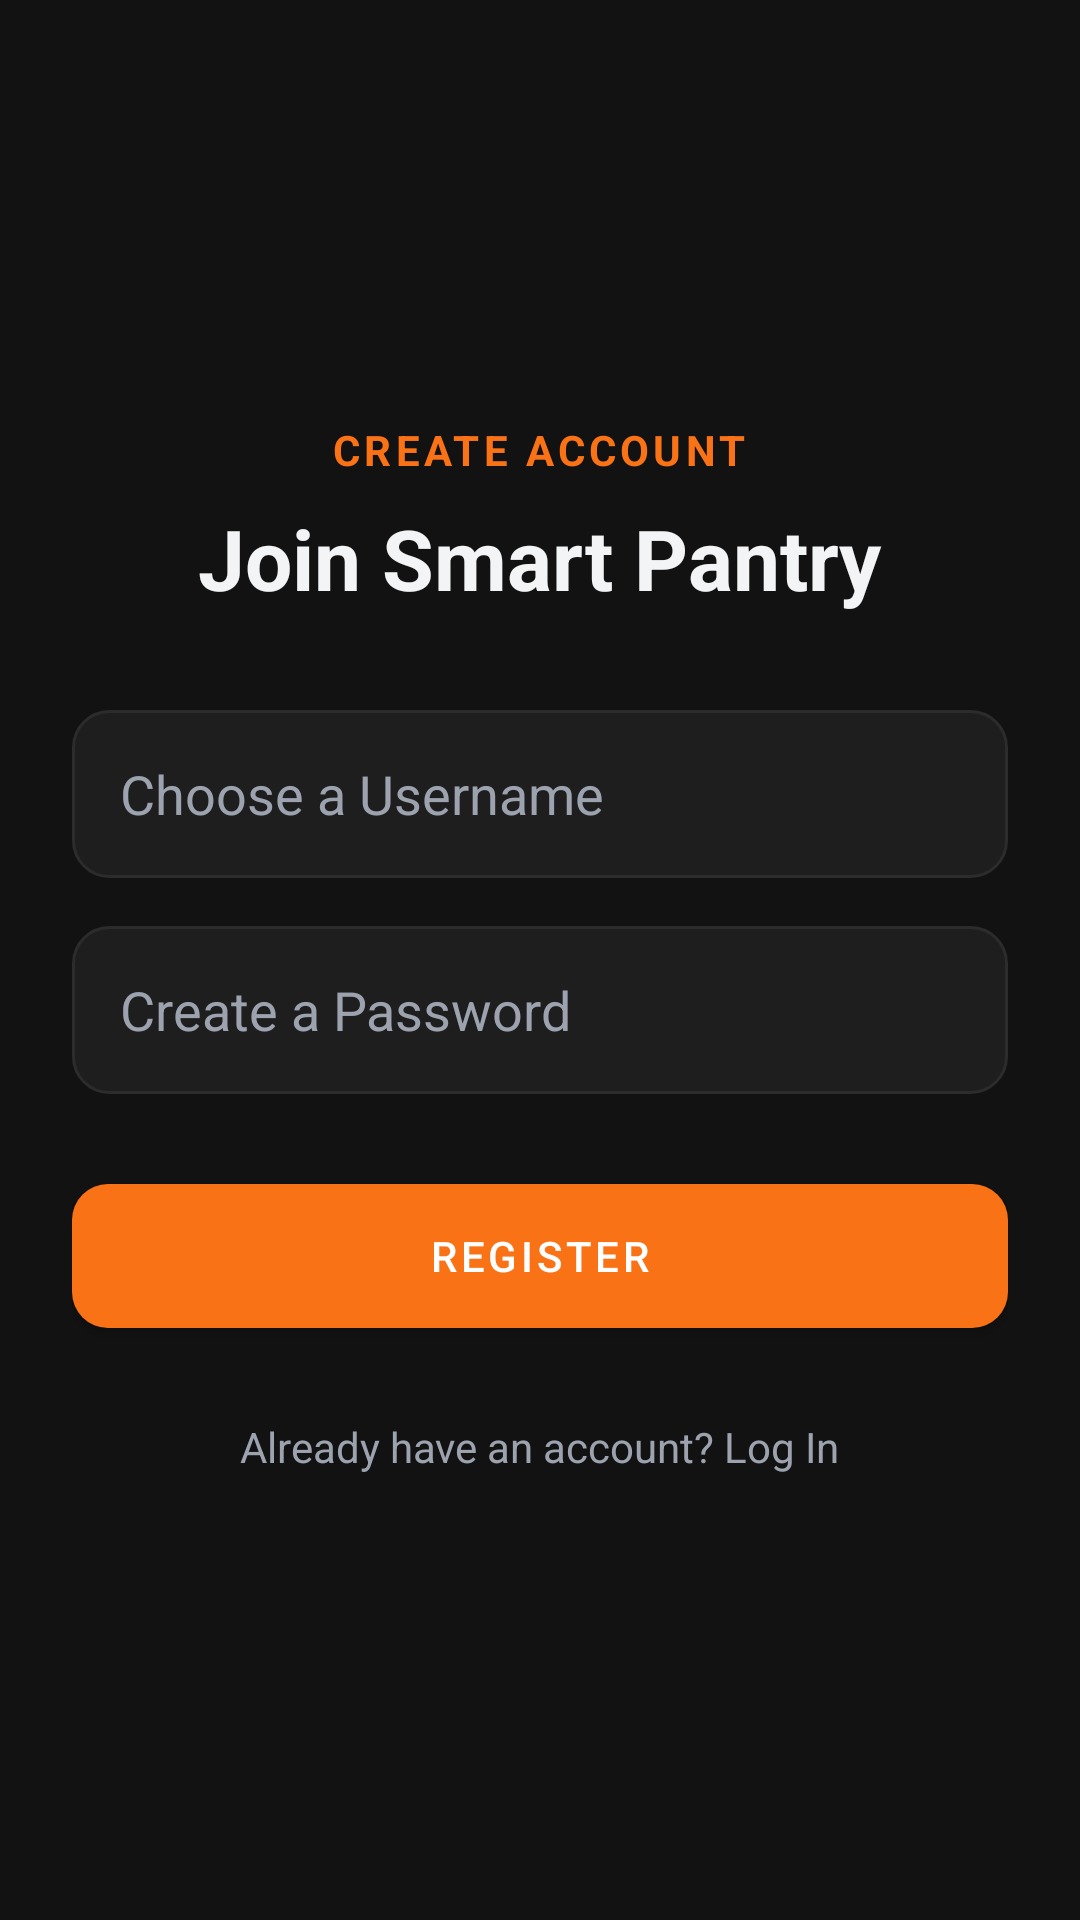

Layout XML and referenced resources for this Android screen:
<!-- AndroidManifest.xml: application theme Theme.SmartPantryManager -->
<!-- res/layout/activity_register.xml -->
<?xml version="1.0" encoding="utf-8"?>
<LinearLayout xmlns:android="http://schemas.android.com/apk/res/android"
    xmlns:app="http://schemas.android.com/apk/res-auto"
    android:layout_width="match_parent"
    android:layout_height="match_parent"
    android:orientation="vertical"
    android:gravity="center"
    android:padding="24dp"
    android:background="@color/bg_canvas">

    <TextView
        android:layout_width="wrap_content"
        android:layout_height="wrap_content"
        android:text="CREATE ACCOUNT"
        android:textSize="14sp"
        android:textStyle="bold"
        android:letterSpacing="0.1"
        android:textColor="@color/brand_primary"
        android:layout_marginBottom="8dp" />

    <TextView
        android:layout_width="wrap_content"
        android:layout_height="wrap_content"
        android:text="Join Smart Pantry"
        android:textSize="28sp"
        android:textStyle="bold"
        android:textColor="@color/text_primary"
        android:layout_marginBottom="32dp" />

    <EditText
        android:id="@+id/etRegisterUsername"
        android:layout_width="match_parent"
        android:layout_height="56dp"
        android:hint="Choose a Username"
        android:textColorHint="@color/text_secondary"
        android:textColor="@color/text_primary"
        android:background="@drawable/stepper_btn_background"
        android:paddingHorizontal="16dp"
        android:layout_marginBottom="16dp"
        android:inputType="text" />

    
    <EditText
        android:id="@+id/etRegisterPassword"
        android:layout_width="match_parent"
        android:layout_height="56dp"
        android:hint="Create a Password"
        android:textColorHint="@color/text_secondary"
        android:textColor="@color/text_primary"
        android:background="@drawable/stepper_btn_background"
        android:paddingHorizontal="16dp"
        android:layout_marginBottom="24dp"
        android:inputType="text" />

    <com.google.android.material.button.MaterialButton
        android:id="@+id/btnSubmitRegister"
        android:layout_width="match_parent"
        android:layout_height="60dp"
        android:text="Register"
        android:textColor="@android:color/white"
        app:backgroundTint="@color/brand_primary"
        app:cornerRadius="12dp"
        android:layout_marginBottom="16dp" />

    <TextView
        android:id="@+id/tvGoToLogin"
        android:layout_width="wrap_content"
        android:layout_height="wrap_content"
        android:text="Already have an account? Log In"
        android:textColor="@color/text_secondary"
        android:padding="8dp"
        android:textSize="14sp" />

</LinearLayout>
<!-- resources referenced by this layout -->
<resources>
  <color name="bg_canvas">#121212</color>
  <color name="brand_primary">#F97316</color>
  <color name="text_primary">#F3F4F6</color>
  <color name="text_secondary">#9CA3AF</color>
  <!-- drawable stepper_btn_background (drawable) -->
  <?xml version="1.0" encoding="utf-8"?>
  <ripple xmlns:android="http://schemas.android.com/apk/res/android"
      android:color="@color/border_focus">
      <item>
          <shape android:shape="rectangle">
              <solid android:color="@color/bg_surface" />
              <stroke
                  android:width="1dp"
                  android:color="@color/border_subtle" />
              <corners android:radius="12dp" />
          </shape>
      </item>
  </ripple>
  <style name="Theme.SmartPantryManager" parent="Base.Theme.SmartPantryManager" />
  <color name="border_focus">#F97316</color>
  <color name="bg_surface">#1E1E1E</color>
  <color name="border_subtle">#2C2C2C</color>
  <style name="Base.Theme.SmartPantryManager" parent="Theme.MaterialComponents.DayNight.NoActionBar">
          
          <item name="colorPrimary">@color/brand_primary</item>
          <item name="colorPrimaryVariant">@color/brand_primary_dark</item>
          <item name="colorOnPrimary">@android:color/white</item>
          
          
          <item name="android:windowBackground">@color/bg_canvas</item>
          <item name="colorSurface">@color/bg_surface</item>
          
          
          <item name="android:statusBarColor">@color/bg_canvas</item>
          <item name="android:navigationBarColor">@color/bg_canvas</item>
          
          
          <item name="android:textColorPrimary">@color/text_primary</item>
          <item name="android:textColorSecondary">@color/text_secondary</item>
      </style>
  <color name="brand_primary_dark">#C2410C</color>
</resources>
